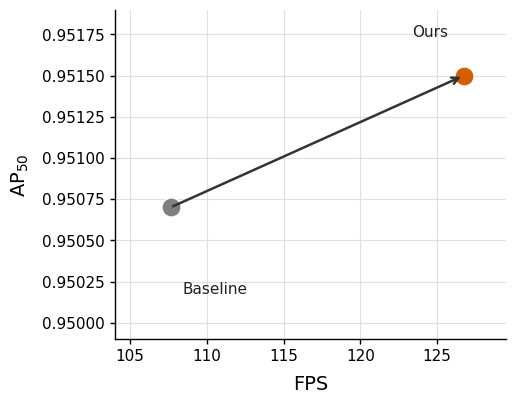
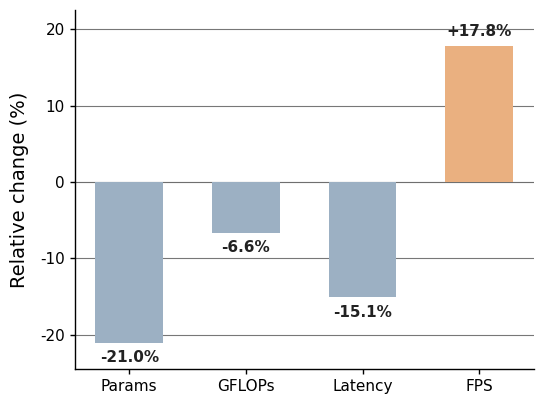

These figures' Python source, in order:
import matplotlib.pyplot as plt
import numpy as np

# Baseline vs Ours
baseline = {
    "name": "Baseline",
    "AP50": 0.9507,
    "FPS": 107.63,
    "Params": 2.57,
    "GFLOPs": 6.48,
    "Latency": 9.29,
}

ours = {
    "name": "Ours",
    "AP50": 0.9515,
    "FPS": 126.74,
    "Params": 2.03,
    "GFLOPs": 6.05,
    "Latency": 7.89,
}

params_reduction = (ours["Params"] - baseline["Params"]) / baseline["Params"] * 100
gflops_reduction = (ours["GFLOPs"] - baseline["GFLOPs"]) / baseline["GFLOPs"] * 100
latency_reduction = (ours["Latency"] - baseline["Latency"]) / baseline["Latency"] * 100
fps_improvement = (ours["FPS"] - baseline["FPS"]) / baseline["FPS"] * 100

change_labels = ["Params", "GFLOPs", "Latency", "FPS"]
change_values = [
    params_reduction,
    gflops_reduction,
    latency_reduction,
    fps_improvement,
]

plt.rcParams.update(
    {
        "font.family": "DejaVu Sans",
        "font.size": 12,
        "axes.labelsize": 14,
        "xtick.labelsize": 11,
        "ytick.labelsize": 11,
        "axes.linewidth": 1.0,
        "xtick.major.width": 1.0,
        "ytick.major.width": 1.0,
    }
)


def make_panel_a():
    baseline_color = "#7F7F7F"
    ours_color = "#D55E00"

    fig, ax = plt.subplots(figsize=(5.3, 4.2), dpi=320)

    ax.scatter(
        baseline["FPS"],
        baseline["AP50"],
        s=190,
        color=baseline_color,
        edgecolor="white",
        linewidth=1.0,
        zorder=3,
    )
    ax.scatter(
        ours["FPS"],
        ours["AP50"],
        s=190,
        color=ours_color,
        edgecolor="white",
        linewidth=1.0,
        zorder=3,
    )

    ax.annotate(
        "",
        xy=(ours["FPS"], ours["AP50"]),
        xytext=(baseline["FPS"], baseline["AP50"]),
        arrowprops={"arrowstyle": "->", "lw": 1.8, "color": "#333333"},
    )

    ax.text(
        baseline["FPS"] + 0.8,
        baseline["AP50"] - 0.00045,
        "Baseline",
        fontsize=11,
        color="#222222",
        ha="left",
        va="top",
    )
    ax.text(
        ours["FPS"] - 1.0,
        ours["AP50"] + 0.00022,
        "Ours",
        fontsize=11,
        color="#222222",
        ha="right",
        va="bottom",
    )

    ax.set_xlabel("FPS", labelpad=8)
    ax.set_ylabel(r"AP$_{50}$", labelpad=8)
    ax.set_xlim(104, 129.5)
    ax.set_ylim(0.9499, 0.9519)
    ax.grid(axis="both", color="#D9D9D9", linewidth=0.8, alpha=0.8)
    ax.spines["top"].set_visible(False)
    ax.spines["right"].set_visible(False)

    plt.tight_layout()
    plt.savefig("baseline_vs_ours_ap50_fps.png", bbox_inches="tight", facecolor="white")
    plt.savefig("baseline_vs_ours_ap50_fps.pdf", bbox_inches="tight", facecolor="white")
    plt.close(fig)


def make_panel_b():
    neg_color = "#9CB0C3"
    pos_color = "#EAB080"
    bar_colors = [neg_color, neg_color, neg_color, pos_color]

    fig, ax = plt.subplots(figsize=(5.6, 4.2), dpi=320)

    x = np.arange(len(change_labels))
    bars = ax.bar(
        x,
        change_values,
        color=bar_colors,
        width=0.58,
        edgecolor="none",
        linewidth=0.0,
        zorder=3,
    )

    ax.axhline(0, color="#D9D9D9", linewidth=0.8, zorder=1)
    ax.set_xticks(x)
    ax.set_xticklabels(change_labels)
    ax.set_ylabel("Relative change (%)", labelpad=8)
    ax.set_ylim(-24.5, 22.5)
    ax.grid(axis="y", color="#555555", linewidth=0.8, alpha=0.8, zorder=1)
    ax.spines["top"].set_visible(False)
    ax.spines["right"].set_visible(False)

    for rect, value in zip(bars, change_values):
        label = f"{value:+.1f}%"
        if value >= 0:
            y = value + 1.0
            va = "bottom"
        else:
            y = value - 1.0
            va = "top"
        ax.text(
            rect.get_x() + rect.get_width() / 2,
            y,
            label,
            ha="center",
            va=va,
            fontsize=11,
            color="#222222",
            fontweight="bold",
        )

    plt.tight_layout()
    plt.savefig("baseline_vs_ours_efficiency_changes.png", bbox_inches="tight", facecolor="white")
    plt.savefig("baseline_vs_ours_efficiency_changes.pdf", bbox_inches="tight", facecolor="white")
    plt.close(fig)


if __name__ == "__main__":
    make_panel_a()
    make_panel_b()
